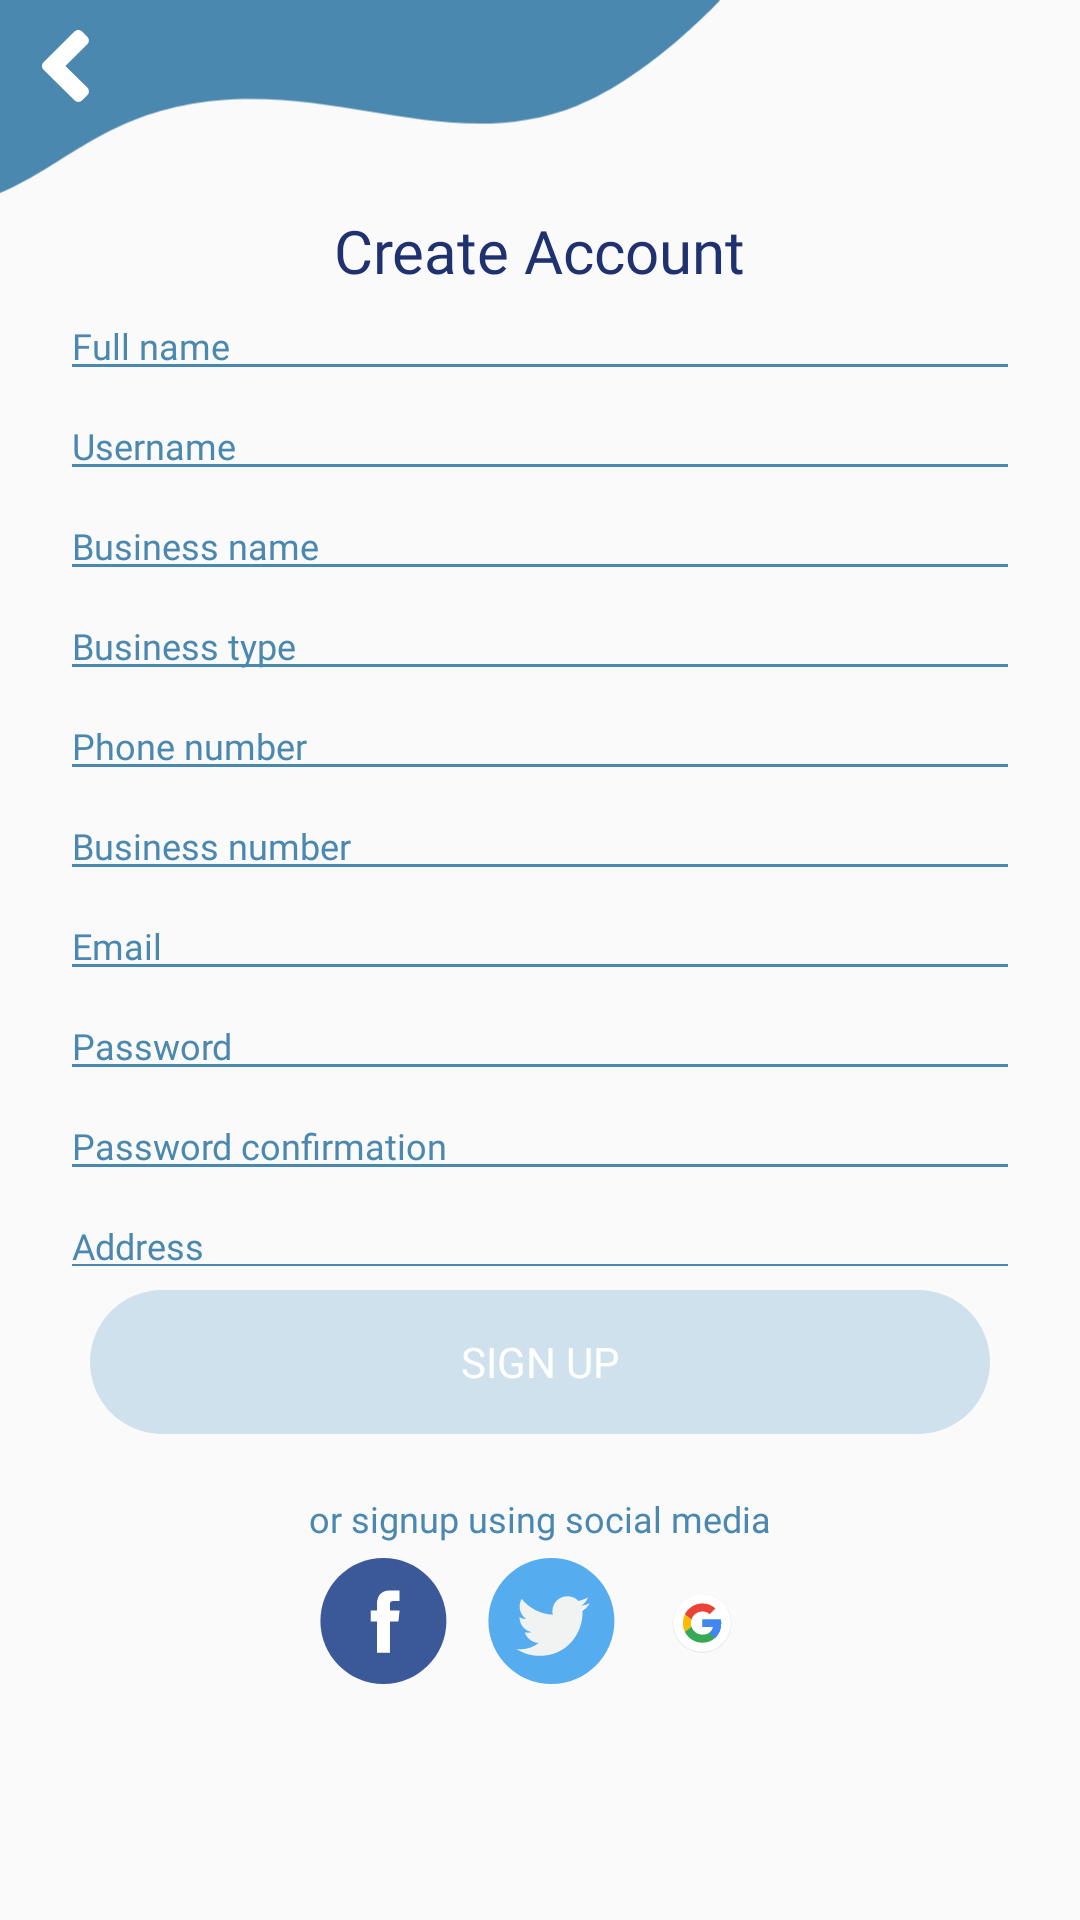

This screen was rendered from an Android layout file. Write that file and the resources it references.
<!-- AndroidManifest.xml: application theme Theme.Venector -->
<!-- res/layout/signup_layout.xml -->
<?xml version="1.0" encoding="utf-8"?>
<androidx.constraintlayout.widget.ConstraintLayout xmlns:android="http://schemas.android.com/apk/res/android"
    xmlns:app="http://schemas.android.com/apk/res-auto"
    xmlns:tools="http://schemas.android.com/tools"
    android:id="@+id/text"
    android:layout_width="match_parent"
    android:layout_height="match_parent"
    android:orientation="vertical"
    android:textAlignment="textEnd"
    tools:context=".SignupActivity">

    
    <ImageView
        android:id="@+id/imageView3"
        android:layout_width="240dp"
        android:layout_height="70dp"
        android:layout_marginStart="0dp"
        android:layout_marginTop="0dp"
        android:importantForAccessibility="no"
        android:src="@drawable/vector_1"
        app:layout_constraintStart_toStartOf="parent"
        app:layout_constraintTop_toTopOf="parent"

        />

    <ImageView
        android:id="@+id/backButton"
        android:layout_width="24dp"
        android:layout_height="24dp"
        android:layout_marginStart="@dimen/padding_small"
        android:layout_marginTop="@dimen/padding_small"
        android:layout_alignParentStart="true"
        android:importantForAccessibility="no"
        android:src="@drawable/ic_back_arrow"
        app:layout_constraintStart_toStartOf="parent"
        app:layout_constraintTop_toTopOf="parent"
        />

    <TextView
        android:id="@+id/titleCreateAccount"
        android:layout_width="wrap_content"
        android:layout_height="wrap_content"
        android:text="@string/create_account"
        android:textColor="@color/dark_blue"
        android:textSize="20sp"
        android:fontFamily="@font/poppins_semibold"
        app:layout_constraintStart_toStartOf="parent"
        app:layout_constraintEnd_toEndOf="parent"
        app:layout_constraintTop_toBottomOf="@+id/imageView3"
        />

    <androidx.core.widget.NestedScrollView
        android:id="@+id/scrollable_section"
        android:layout_width="match_parent"
        android:layout_height="325dp"
        app:layout_constraintTop_toBottomOf="@id/titleCreateAccount"
        app:layout_constraintStart_toStartOf="parent"
        app:layout_constraintEnd_toEndOf="parent">
        <LinearLayout
            android:id="@+id/inputContainer"
            android:layout_width="match_parent"
            android:layout_height="325dp"
            android:layout_below="@id/titleCreateAccount"
            android:layout_marginHorizontal="@dimen/padding_normal"
            android:layout_centerHorizontal="true"
            android:orientation="vertical"
            app:layout_constraintTop_toBottomOf="@id/titleCreateAccount"
            app:layout_constraintStart_toStartOf="parent"
            app:layout_constraintEnd_toEndOf="parent"
            >

            <EditText
                android:id="@+id/fullNameInput"
                android:layout_width="match_parent"
                android:layout_height="wrap_content"
                android:backgroundTint="@color/light_blue"
                android:fontFamily="@font/poppins_extralight"
                android:hint="@string/full_name_signup"
                android:importantForAutofill="no"
                android:inputType="textPersonName"
                android:textColorHint="@color/light_blue"
                android:textSize="12sp" />

            <EditText
                android:id="@+id/usernameInput"
                android:layout_width="match_parent"
                android:layout_height="wrap_content"
                android:backgroundTint="@color/light_blue"
                android:fontFamily="@font/poppins_extralight"
                android:hint="@string/username_signup"
                android:importantForAutofill="no"
                android:inputType="text"
                android:textColorHint="@color/light_blue"
                android:textSize="12sp" />

            <EditText
                android:id="@+id/businessname"
                android:layout_width="match_parent"
                android:layout_height="wrap_content"
                android:backgroundTint="@color/light_blue"
                android:fontFamily="@font/poppins_extralight"
                android:hint="@string/business_name"
                android:importantForAutofill="no"
                android:inputType="text"
                android:textColorHint="@color/light_blue"
                android:textSize="12sp" />

            <EditText
                android:id="@+id/businesstype"
                android:layout_width="match_parent"
                android:layout_height="wrap_content"
                android:backgroundTint="@color/light_blue"
                android:fontFamily="@font/poppins_extralight"
                android:hint="@string/business_type"
                android:importantForAutofill="no"
                android:inputType="text"
                android:textColorHint="@color/light_blue"
                android:textSize="12sp" />

            <EditText
                android:id="@+id/phoneInput"
                android:layout_width="match_parent"
                android:layout_height="wrap_content"
                android:backgroundTint="@color/light_blue"
                android:fontFamily="@font/poppins_extralight"
                android:hint="@string/phone_number_signup"
                android:importantForAutofill="no"
                android:inputType="phone"
                android:textColorHint="@color/light_blue"
                android:textSize="12sp" />

            <EditText
                android:id="@+id/phonebusinessinput"
                android:layout_width="match_parent"
                android:layout_height="wrap_content"
                android:backgroundTint="@color/light_blue"
                android:fontFamily="@font/poppins_extralight"
                android:hint="@string/business_number"
                android:importantForAutofill="no"
                android:inputType="phone"
                android:textColorHint="@color/light_blue"
                android:textSize="12sp" />

            <EditText
                android:id="@+id/emailInput"
                android:layout_width="match_parent"
                android:layout_height="wrap_content"
                android:backgroundTint="@color/light_blue"
                android:fontFamily="@font/poppins_extralight"
                android:hint="@string/email_signup"
                android:importantForAutofill="no"
                android:inputType="textEmailAddress"
                android:textColorHint="@color/light_blue"
                android:textSize="12sp" />

            <EditText
                android:id="@+id/passwordInput"
                android:layout_width="match_parent"
                android:layout_height="wrap_content"
                android:backgroundTint="@color/light_blue"
                android:fontFamily="@font/poppins_extralight"
                android:hint="@string/password_signup"
                android:importantForAutofill="no"
                android:inputType="textPassword"
                android:textColorHint="@color/light_blue"
                android:textSize="12sp" />

            <EditText
                android:id="@+id/passwordConfirmationInput"
                android:layout_width="match_parent"
                android:layout_height="wrap_content"
                android:backgroundTint="@color/light_blue"
                android:fontFamily="@font/poppins_extralight"
                android:hint="@string/password_confirmation"
                android:importantForAutofill="no"
                android:inputType="textPassword"
                android:textColorHint="@color/light_blue"
                android:textSize="12sp" />

            <EditText
                android:id="@+id/addressInput"
                android:layout_width="match_parent"
                android:layout_height="wrap_content"
                android:backgroundTint="@color/light_blue"
                android:fontFamily="@font/poppins_extralight"
                android:hint="@string/address_signup"
                android:importantForAutofill="no"
                android:inputType="textPostalAddress"
                android:textColorHint="@color/light_blue"
                android:textSize="12sp" />
        </LinearLayout>
    </androidx.core.widget.NestedScrollView>

    <Button
        android:id="@+id/signupbutton"
        android:layout_width="match_parent"
        android:layout_height="wrap_content"
        android:layout_alignParentTop="true"
        android:layout_marginHorizontal="@dimen/padding_big"
        android:layout_marginTop="430dp"
        android:background="@drawable/button_background"
        android:enabled="false"
        android:fontFamily="@font/poppins_semibold"
        android:gravity="center"
        android:text="@string/sign_up"
        android:textColor="@color/white"
        app:layout_constraintTop_toTopOf="parent"
        app:layout_constraintStart_toStartOf="parent"
        app:layout_constraintEnd_toEndOf="parent"
        />

    <TextView
        android:id="@+id/orSignupText"
        android:layout_width="wrap_content"
        android:layout_height="wrap_content"
        android:layout_centerHorizontal="true"
        android:paddingTop="@dimen/padding_normal"
        android:text="@string/or_signup_using_social_media"
        android:textColor="@color/light_blue"
        android:fontFamily="@font/poppins_light"
        android:textSize="12sp"
        app:layout_constraintTop_toBottomOf="@+id/signupbutton"
        app:layout_constraintStart_toStartOf="parent"
        app:layout_constraintEnd_toEndOf="parent"
        />

    <LinearLayout
        android:layout_width="wrap_content"
        android:layout_height="wrap_content"
        android:gravity="center"
        android:orientation="horizontal"
        android:paddingTop="@dimen/padding_verysmall"
        android:layout_centerHorizontal="true"
        app:layout_constraintTop_toBottomOf="@+id/orSignupText"
        app:layout_constraintStart_toStartOf="parent"
        app:layout_constraintEnd_toEndOf="parent"
        >

        
        <ImageButton
            android:id="@+id/facebookButton"
            android:layout_width="48dp"
            android:layout_height="48dp"
            android:layout_marginEnd="8dp"
            android:importantForAccessibility="no"
            android:src="@drawable/facebook"
            android:text="@string/facebook"
            android:background="@drawable/button_ripple"
            android:padding="4dp" />

        
        <ImageButton
            android:id="@+id/twitterButton"
            android:layout_width="48dp"
            android:layout_height="48dp"
            android:layout_marginEnd="4dp"
            android:importantForAccessibility="no"
            android:src="@drawable/twitter"
            android:text="@string/twitter"
            android:background="@drawable/button_ripple"
            android:padding="4dp" />

        
        <ImageButton
            android:id="@+id/googleButton"
            android:layout_width="48dp"
            android:layout_height="48dp"
            android:importantForAccessibility="no"
            android:src="@drawable/google"
            android:background="@drawable/button_ripple"
            android:padding="0dp"
            android:scaleType="centerInside" />
    </LinearLayout>
</androidx.constraintlayout.widget.ConstraintLayout>
<!-- resources referenced by this layout -->
<resources>
  <color name="dark_blue">#1F316F</color>
  <color name="light_blue">#4B88B0</color>
  <color name="white">#FFFFFF</color>
  <dimen name="padding_big">30dp</dimen>
  <dimen name="padding_normal">20dp</dimen>
  <dimen name="padding_small">10dp</dimen>
  <dimen name="padding_verysmall">5dp</dimen>
  <!-- drawable button_background (drawable) -->
  <?xml version="1.0" encoding="utf-8"?>
  <selector xmlns:android="http://schemas.android.com/apk/res/android">
      
      <item android:state_enabled="false">
          <shape android:shape="rectangle">
              <corners android:radius="30dp" />
              <solid android:color="#CEE1ED" />
              <alpha android:alpha="0.3" /> 
          </shape>
      </item>
      
      <item android:state_enabled="true">
          <shape android:shape="rectangle">
              <corners android:radius="30dp" />
              <solid android:color="@color/dark_blue" />
          </shape>
      </item>
  </selector>
  <!-- drawable facebook (drawable) -->
  <vector xmlns:android="http://schemas.android.com/apk/res/android"
      android:width="48dp"
      android:height="48dp"
      android:viewportWidth="40"
      android:viewportHeight="40">
    <path
        android:pathData="M21.5,35C31.165,35 39,27.165 39,17.5C39,7.835 31.165,0 21.5,0C11.835,0 4,7.835 4,17.5C4,27.165 11.835,35 21.5,35Z"
        android:fillColor="#3B5998"/>
    <path
        android:pathData="M25.678,17.66H23.305V26.353H19.71V17.66H18V14.605H19.71V12.628C19.71,11.214 20.381,9 23.337,9L26,9.011V11.977H24.068C23.751,11.977 23.305,12.135 23.305,12.809V14.607H25.992L25.678,17.66Z"
        android:fillColor="#ffffff"/>
  </vector>
  <!-- drawable ic_back_arrow (drawable) -->
  <vector xmlns:android="http://schemas.android.com/apk/res/android" android:height="60dp" android:viewportHeight="27" android:viewportWidth="18" android:width="40dp">
        
      <path android:fillColor="#ffffff" android:pathData="M0.599,12.047L12.167,0.594C12.967,-0.198 14.26,-0.198 15.051,0.594L16.974,2.497C17.773,3.288 17.773,4.568 16.974,5.352L8.782,13.478L16.982,21.596C17.782,22.388 17.782,23.668 16.982,24.451L15.06,26.362C14.26,27.154 12.967,27.154 12.176,26.362L0.607,14.91C-0.201,14.118 -0.201,12.838 0.599,12.047Z"/>
      
  </vector>
  <!-- drawable vector_1 (drawable) -->
  <vector xmlns:android="http://schemas.android.com/apk/res/android"
      xmlns:aapt="http://schemas.android.com/aapt"
      android:width="423dp"
      android:height="123dp"
      android:viewportWidth="290"
      android:viewportHeight="123">
    <path
        android:pathData="M-36.99,122.94C-77.91,121.35 -88.16,77.35 -129.07,75.74C-132.95,75.59 -139,75.74 -139,75.74V0H290C290,0 261.53,44.78 232.65,61.73C180.04,92.62 133.2,44.82 73.85,61.73C25.81,75.42 13.16,124.89 -36.99,122.94Z">
      <aapt:attr name="android:fillColor">
        <gradient 
            android:startX="-139"
            android:startY="0"
            android:endX="-73.83"
            android:endY="227.31"
            android:type="linear">
          <item android:offset="0.52" android:color="#4B88B0"/>
          <item android:offset="1" android:color="#4B88B0"/>
        </gradient>
      </aapt:attr>
    </path>
  </vector>
  <string name="address_signup">Address</string>
  <string name="business_name">Business name</string>
  <string name="business_number">Business number</string>
  <string name="business_type">Business type</string>
  <string name="create_account">Create Account</string>
  <string name="email_signup">Email</string>
  <string name="facebook">facebook</string>
  <string name="full_name_signup">Full name</string>
  <string name="or_signup_using_social_media">or signup using social media</string>
  <string name="password_confirmation">Password confirmation</string>
  <string name="password_signup">Password</string>
  <string name="phone_number_signup">Phone number</string>
  <string name="sign_up">sign up</string>
  <string name="twitter">twitter</string>
  <string name="username_signup">Username</string>
  <style name="Theme.Venector" parent="android:Theme.Material.Light.NoActionBar" />
</resources>
